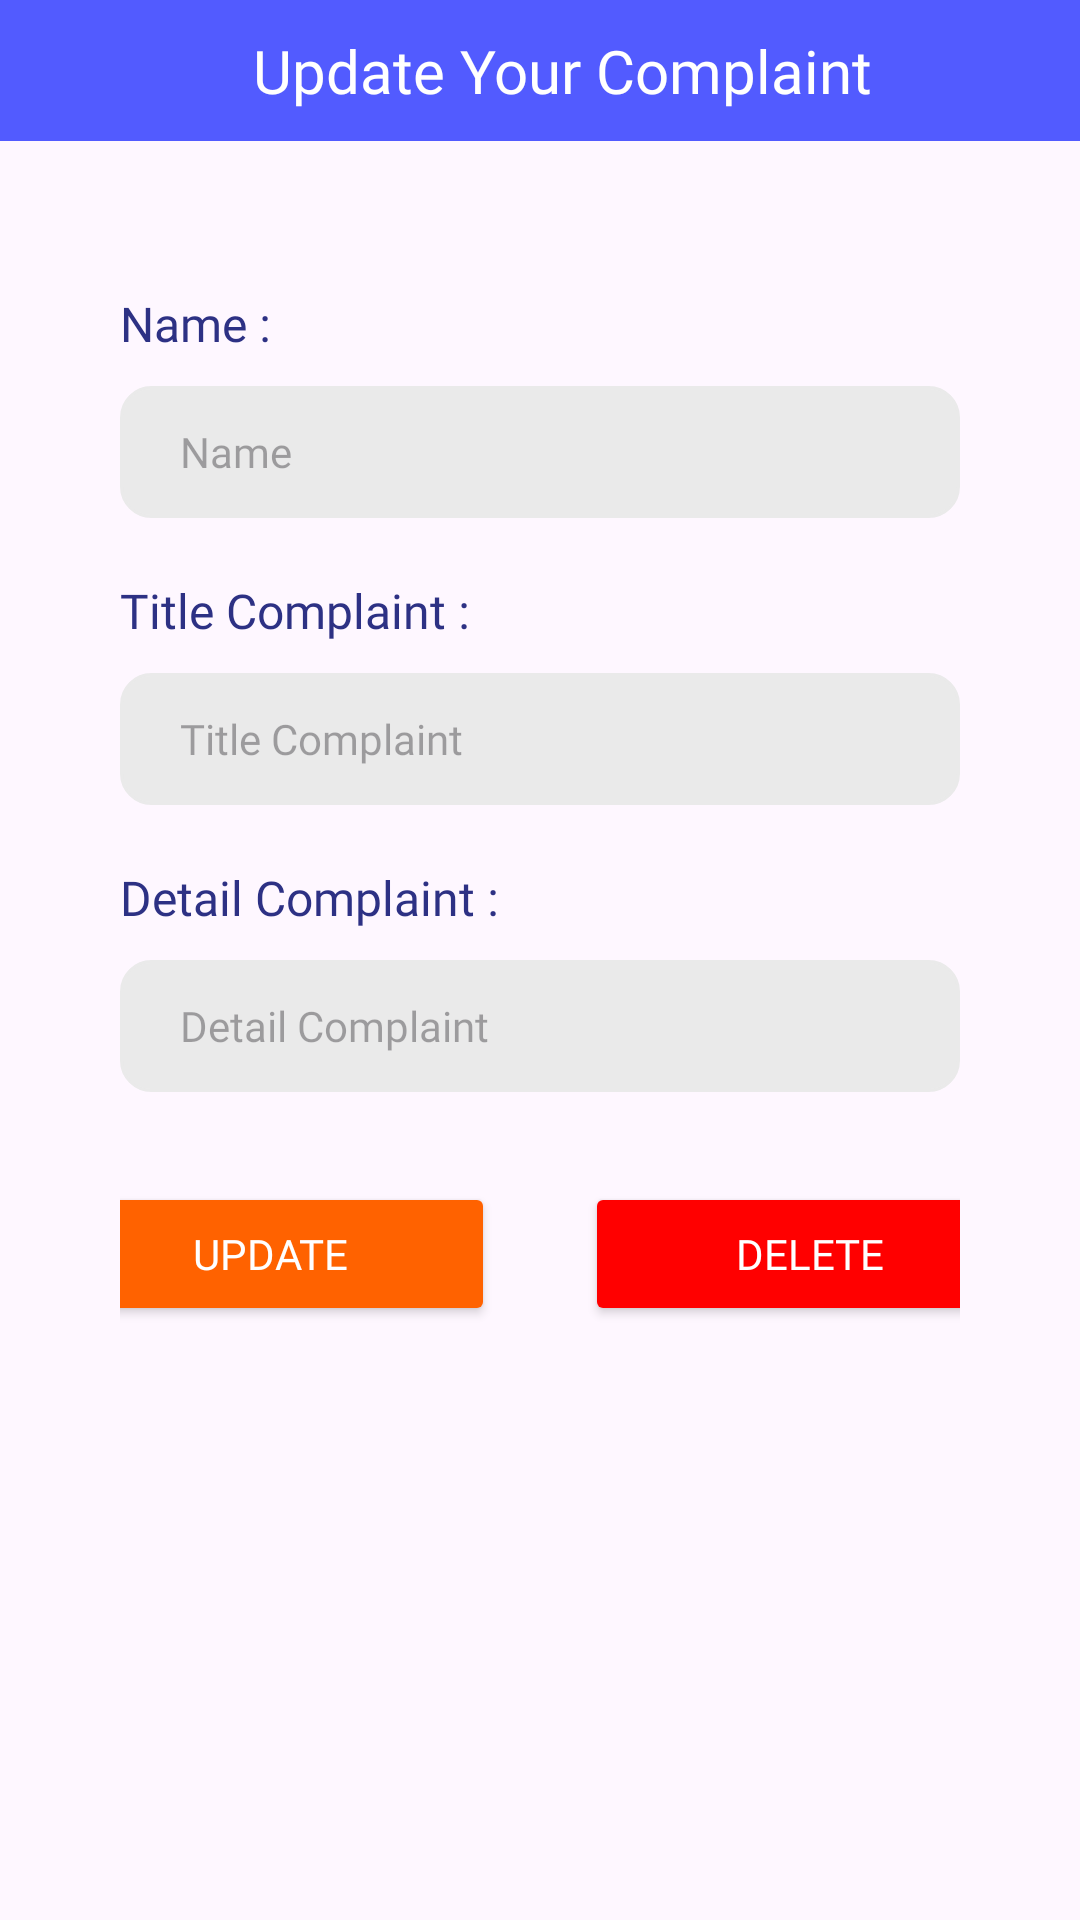

Reconstruct the res/layout file that produces this screen, plus the resources it refers to.
<!-- AndroidManifest.xml: application theme Theme.Pertemuan13_Tugas_Firebase -->
<!-- res/layout/activity_update.xml -->
<?xml version="1.0" encoding="utf-8"?>
<LinearLayout xmlns:android="http://schemas.android.com/apk/res/android"
    xmlns:app="http://schemas.android.com/apk/res-auto"
    xmlns:tools="http://schemas.android.com/tools"
    android:layout_width="match_parent"
    android:layout_height="match_parent"
    tools:context=".UpdateActivity"
    android:orientation="vertical">

    <LinearLayout
        android:layout_width="match_parent"
        android:layout_height="wrap_content"
        android:background="@color/blue"
        android:orientation="horizontal">

        <ImageButton
            android:id="@+id/btn_back"
            android:layout_width="35dp"
            android:layout_height="35dp"
            android:layout_marginLeft="20dp"
            android:layout_gravity="center"
            android:background="@drawable/baseline_arrow_circle_left_24"/>

        <TextView
            android:layout_width="match_parent"
            android:layout_height="wrap_content"
            android:text="Update Your Complaint"
            android:padding="10dp"
            android:layout_marginRight="40dp"
            android:textAlignment="center"
            android:fontFamily="@font/poppinssemibold"
            android:textSize="20dp"
            android:textColor="@color/white"/>

    </LinearLayout>


    <LinearLayout
        android:layout_width="match_parent"
        android:layout_height="wrap_content"
        android:orientation="vertical"
        android:layout_marginTop="10dp"
        android:padding="40dp">

        <TextView
            android:layout_width="wrap_content"
            android:layout_height="wrap_content"
            android:text="Name :"
            android:fontFamily="@font/poppinssemibold"
            android:textSize="16dp"
            android:layout_marginBottom="10dp"
            android:textColor="@color/blueold"/>

        <EditText
            android:id="@+id/txt_name"
            android:layout_width="match_parent"
            android:layout_height="44dp"
            android:textSize="14sp"
            android:hint="Name"
            android:inputType="text"
            android:paddingLeft="20sp"
            android:background="@drawable/rounded"
            android:fontFamily="@font/poppinsregular" />

        <TextView
            android:layout_width="wrap_content"
            android:layout_height="wrap_content"
            android:text="Title Complaint :"
            android:fontFamily="@font/poppinssemibold"
            android:textSize="16dp"
            android:layout_marginBottom="10dp"
            android:layout_marginTop="20dp"
            android:textColor="@color/blueold"/>

        <EditText
            android:id="@+id/txt_title"
            android:layout_width="match_parent"
            android:layout_height="44dp"
            android:textSize="14sp"
            android:inputType="text"
            android:hint="Title Complaint"
            android:paddingLeft="20sp"
            android:fontFamily="@font/poppinsregular"
            android:background="@drawable/rounded" />

        <TextView
            android:layout_width="wrap_content"
            android:layout_height="wrap_content"
            android:text="Detail Complaint :"
            android:fontFamily="@font/poppinssemibold"
            android:textSize="16dp"
            android:layout_marginTop="20dp"
            android:layout_marginBottom="10dp"
            android:textColor="@color/blueold"/>

        <EditText
            android:id="@+id/txt_detail"
            android:layout_width="match_parent"
            android:layout_height="44dp"
            android:textSize="14sp"
            android:inputType="text"
            android:hint="Detail Complaint"
            android:paddingLeft="20sp"
            android:background="@drawable/rounded"
            android:fontFamily="@font/poppinsregular" />

        <LinearLayout
            android:layout_width="match_parent"
            android:layout_height="wrap_content"
            android:orientation="horizontal"
            android:layout_marginTop="30dp"
            android:gravity="center">

            <Button
                android:id="@+id/btn_update"
                android:layout_width="150dp"
                android:layout_height="wrap_content"
                android:text="Update"
                android:layout_marginRight="30dp"
                android:textSize="14sp"
                android:textColor="@color/white"
                android:fontFamily="@font/poppinsmedium"
                android:backgroundTint="@color/orange"
                />

            <Button
                android:id="@+id/btn_delete"
                android:layout_width="150dp"
                android:layout_height="wrap_content"
                android:text="Delete"
                android:textSize="14sp"
                android:textColor="@color/white"
                android:fontFamily="@font/poppinsmedium"
                android:backgroundTint="@color/red"
                />

        </LinearLayout>

    </LinearLayout>
</LinearLayout>
<!-- resources referenced by this layout -->
<resources>
  <color name="blue">#525BFF</color>
  <color name="blueold">#2D3184</color>
  <color name="orange">#FF6200</color>
  <color name="red">#FF0000</color>
  <color name="white">#FFFFFFFF</color>
  <!-- drawable rounded (drawable) -->
  <?xml version="1.0" encoding="utf-8"?>
  <shape xmlns:android="http://schemas.android.com/apk/res/android">
      <solid android:color="@color/grey" />
      <corners android:radius="10dp" />
      <stroke
          android:color="@color/grey"
          android:width="1dp" />
  </shape>
  <style name="Theme.Pertemuan13_Tugas_Firebase" parent="Base.Theme.Pertemuan13_Tugas_Firebase" />
  <color name="grey">#EAEAEA</color>
  <style name="Base.Theme.Pertemuan13_Tugas_Firebase" parent="Theme.Material3.DayNight.NoActionBar">
          
          
      </style>
</resources>
